Dataset: data (GitHub, dkristensen/UPSCS431Final). Classes: nothing, sea lion.

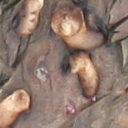
Label: sea lion

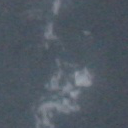
Label: nothing

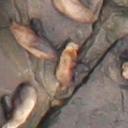
Label: sea lion

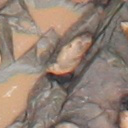
Label: sea lion

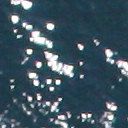
Label: nothing

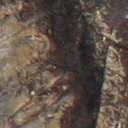
Label: nothing
